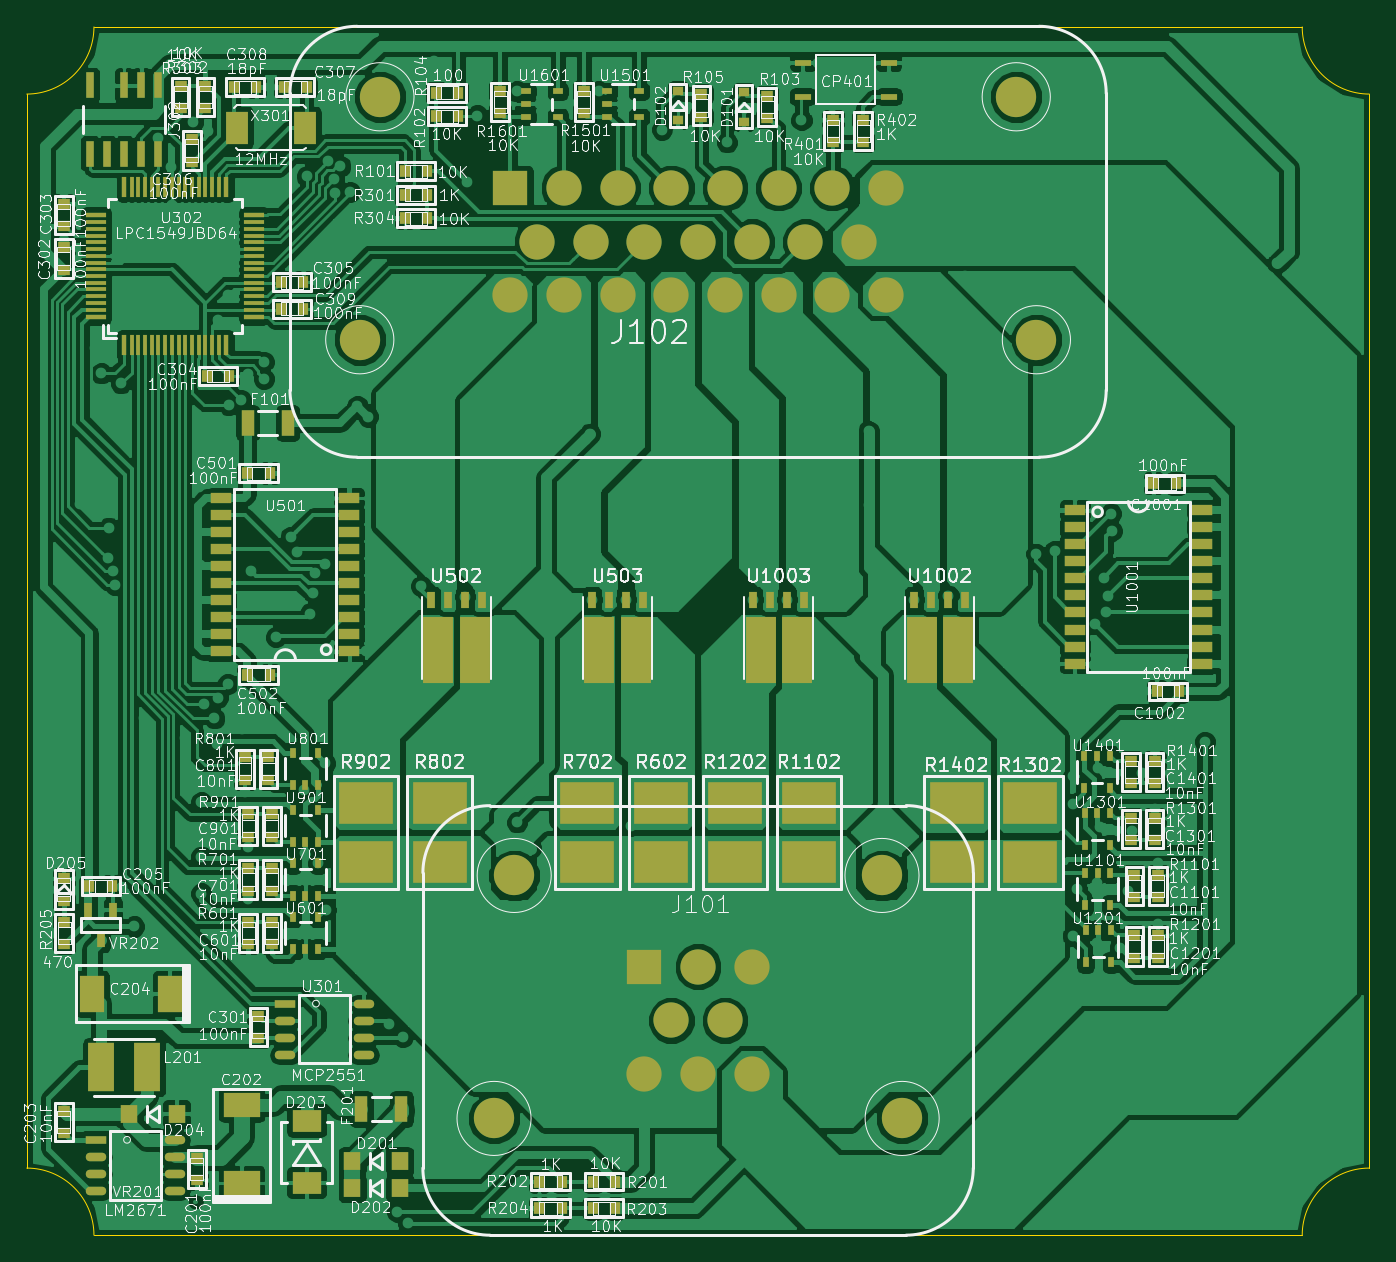
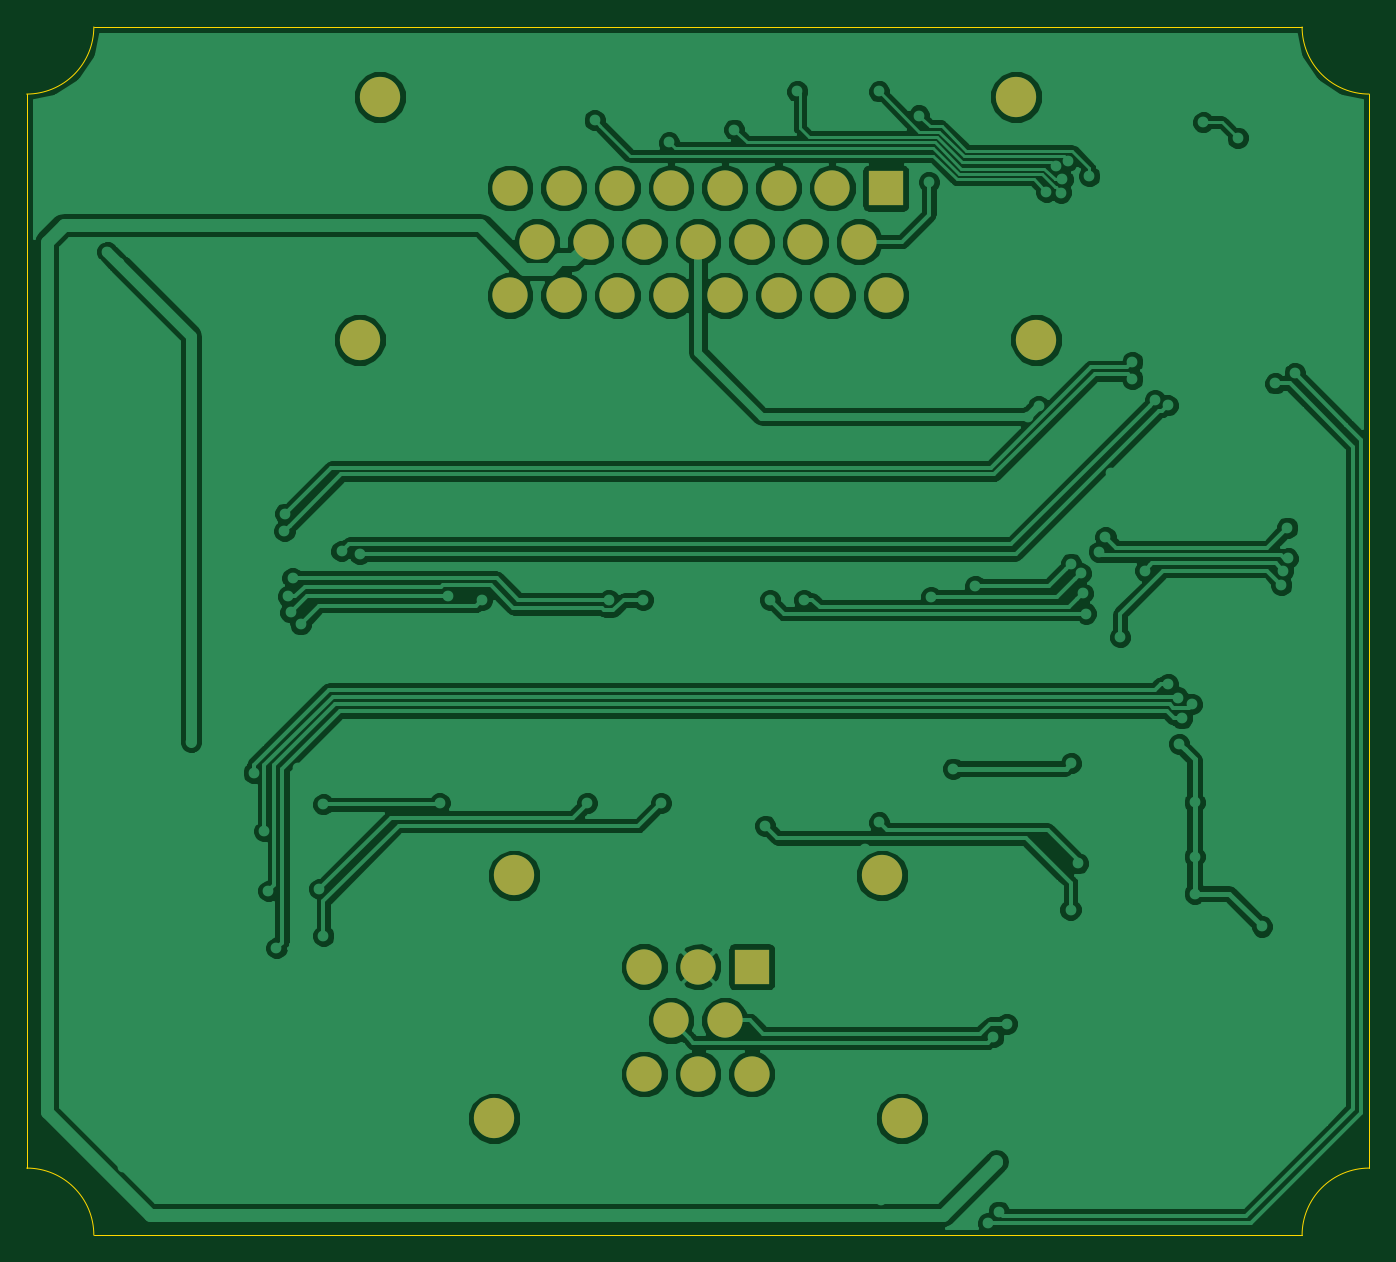
Circuit board: 7 layer files. Board 100.0 x 90.0 mm.
- bottom_copper: msb-B.Cu.gbl (116210 bytes)
- bottom_mask: msb-B.Mask.gbs (1615 bytes)
- bottom_silk: msb-B.SilkS.gbo (533 bytes)
- outline: msb-Edge.Cuts.gko (1001 bytes)
- top_copper: msb-F.Cu.gtl (322150 bytes)
- top_mask: msb-F.Mask.gts (11668 bytes)
- top_silk: msb-F.SilkS.gto (248123 bytes)

=== bottom_copper: msb-B.Cu.gbl (116210 bytes, source omitted) ===
=== bottom_mask: msb-B.Mask.gbs ===
G04 #@! TF.GenerationSoftware,KiCad,Pcbnew,(2017-01-11 revision e99b79c)-master*
G04 #@! TF.CreationDate,2017-03-26T11:11:03+03:00*
G04 #@! TF.ProjectId,msb,6D73622E6B696361645F706362000000,rev?*
G04 #@! TF.FileFunction,Soldermask,Bot*
G04 #@! TF.FilePolarity,Negative*
%FSLAX46Y46*%
G04 Gerber Fmt 4.6, Leading zero omitted, Abs format (unit mm)*
G04 Created by KiCad (PCBNEW (2017-01-11 revision e99b79c)-master) date Sun Mar 26 11:11:03 2017*
%MOMM*%
%LPD*%
G01*
G04 APERTURE LIST*
%ADD10C,0.100000*%
%ADD11R,2.623820X2.623820*%
%ADD12C,2.623820*%
%ADD13C,2.999740*%
G04 APERTURE END LIST*
D10*
D11*
X164002040Y-119002040D03*
D12*
X168000000Y-119002040D03*
X171997960Y-119002040D03*
X166001020Y-123000000D03*
X169998980Y-123000000D03*
X164002040Y-126997960D03*
X168000000Y-126997960D03*
X171997960Y-126997960D03*
D13*
X154301780Y-112202460D03*
X181698220Y-112202460D03*
X183199360Y-130299960D03*
X152800640Y-130299960D03*
X193199340Y-72299960D03*
X142800660Y-72299960D03*
X191698200Y-54202460D03*
X144301800Y-54202460D03*
D12*
X181997940Y-68997960D03*
X177999980Y-68997960D03*
X173999480Y-68997960D03*
X169998980Y-68997960D03*
X166001020Y-68997960D03*
X162000520Y-68997960D03*
X158000020Y-68997960D03*
X154002060Y-68997960D03*
X179998960Y-65000000D03*
X175998460Y-65000000D03*
X171997960Y-65000000D03*
X168000000Y-65000000D03*
X164002040Y-65000000D03*
X160001540Y-65000000D03*
X156001040Y-65000000D03*
X181997940Y-61002040D03*
X177999980Y-61002040D03*
X173999480Y-61002040D03*
X169998980Y-61002040D03*
X166001020Y-61002040D03*
X162000520Y-61002040D03*
X158000020Y-61002040D03*
D11*
X154002060Y-61002040D03*
M02*

=== bottom_silk: msb-B.SilkS.gbo ===
G04 #@! TF.GenerationSoftware,KiCad,Pcbnew,(2017-01-11 revision e99b79c)-master*
G04 #@! TF.CreationDate,2017-03-26T11:11:03+03:00*
G04 #@! TF.ProjectId,msb,6D73622E6B696361645F706362000000,rev?*
G04 #@! TF.FileFunction,Legend,Bot*
G04 #@! TF.FilePolarity,Positive*
%FSLAX46Y46*%
G04 Gerber Fmt 4.6, Leading zero omitted, Abs format (unit mm)*
G04 Created by KiCad (PCBNEW (2017-01-11 revision e99b79c)-master) date Sun Mar 26 11:11:03 2017*
%MOMM*%
%LPD*%
G01*
G04 APERTURE LIST*
%ADD10C,0.100000*%
G04 APERTURE END LIST*
D10*
M02*

=== outline: msb-Edge.Cuts.gko ===
G04 #@! TF.GenerationSoftware,KiCad,Pcbnew,(2017-01-11 revision e99b79c)-master*
G04 #@! TF.CreationDate,2017-03-26T11:11:03+03:00*
G04 #@! TF.ProjectId,msb,6D73622E6B696361645F706362000000,rev?*
G04 #@! TF.FileFunction,Profile,NP*
%FSLAX46Y46*%
G04 Gerber Fmt 4.6, Leading zero omitted, Abs format (unit mm)*
G04 Created by KiCad (PCBNEW (2017-01-11 revision e99b79c)-master) date Sun Mar 26 11:11:03 2017*
%MOMM*%
%LPD*%
G01*
G04 APERTURE LIST*
%ADD10C,0.100000*%
G04 APERTURE END LIST*
D10*
X213000000Y-49000000D02*
G75*
G03X218000000Y-54000000I5000000J0D01*
G01*
X218000000Y-134000000D02*
G75*
G03X213000000Y-139000000I0J-5000000D01*
G01*
X123000000Y-139000000D02*
G75*
G03X118000000Y-134000000I-5000000J0D01*
G01*
X118000000Y-54000000D02*
G75*
G03X123000000Y-49000000I0J5000000D01*
G01*
X123000000Y-49000000D02*
X213000000Y-49000000D01*
X123000000Y-139000000D02*
X213000000Y-139000000D01*
X218000000Y-134000000D02*
X218000000Y-54000000D01*
X118000000Y-54000000D02*
X118000000Y-134000000D01*
M02*

=== top_copper: msb-F.Cu.gtl (322150 bytes, source omitted) ===
=== top_mask: msb-F.Mask.gts (11668 bytes, source omitted) ===
=== top_silk: msb-F.SilkS.gto (248123 bytes, source omitted) ===
